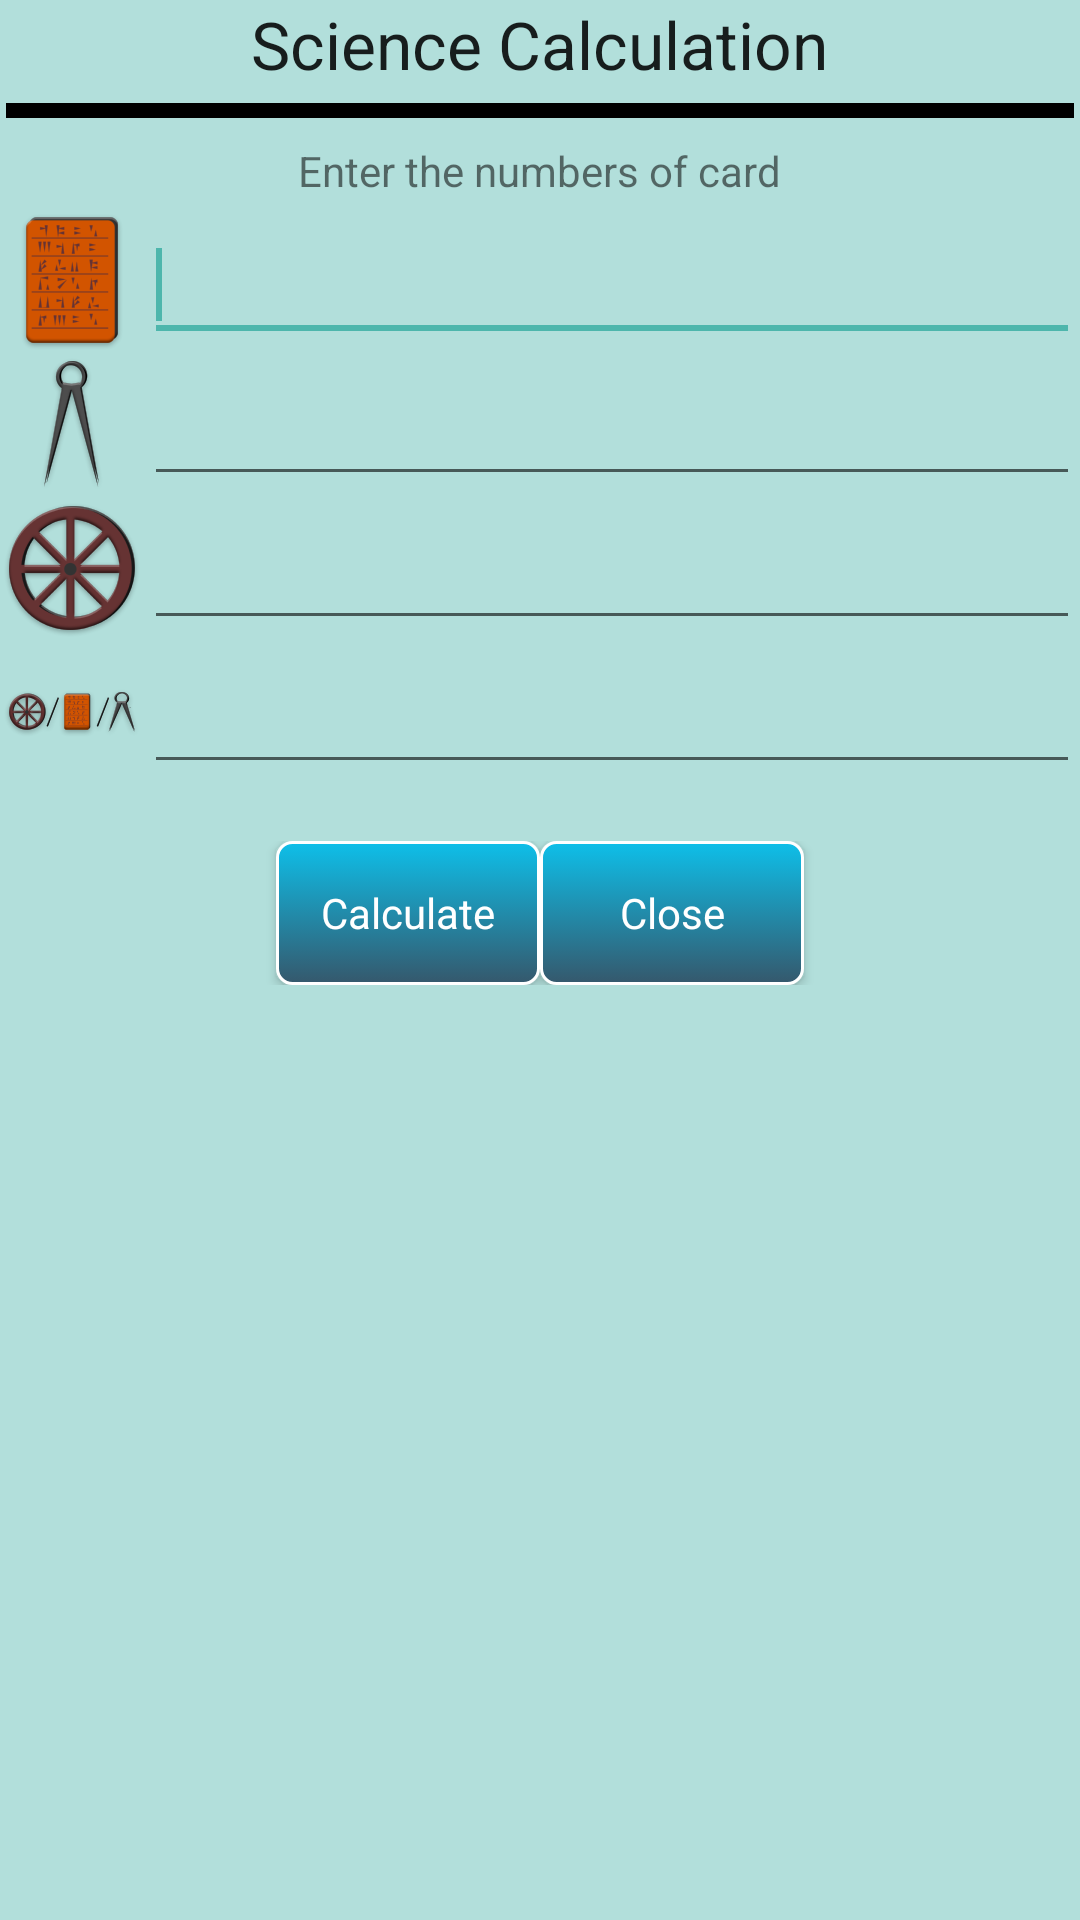

Layout XML and referenced resources for this Android screen:
<!-- AndroidManifest.xml: application theme AppTheme -->
<!-- res/layout/fragment_dialog_science.xml -->
<?xml version="1.0" encoding="utf-8"?>
<RelativeLayout xmlns:android="http://schemas.android.com/apk/res/android"
    style="@style/background.dialog"
    android:layout_width="match_parent"
    android:layout_height="match_parent"
    android:orientation="vertical">

    <TextView
        android:id="@+id/dialog_titleTextView"
        style="@style/textView.header"
        android:layout_width="wrap_content"
        android:layout_height="wrap_content"
        android:layout_centerHorizontal="true"
        android:text="@string/science_dialog_name"
        android:textAppearance="?android:attr/textAppearanceLarge" />

    <View
        android:id="@+id/dialog_divider"
        android:layout_width="fill_parent"
        android:layout_height="@dimen/divider_height"
        android:layout_alignParentLeft="true"
        android:layout_below="@id/dialog_titleTextView"
        android:layout_marginBottom="@dimen/dialog_standard_margin"
        android:layout_marginLeft="@dimen/divider_margin"
        android:layout_marginRight="@dimen/divider_margin"
        android:layout_marginTop="@dimen/dialog_standard_margin"
        android:background="@color/black" />

    <RelativeLayout
        android:id="@+id/dialog_body_container"
        android:layout_width="fill_parent"
        android:layout_height="wrap_content"
        android:layout_alignParentLeft="true"
        android:layout_below="@id/dialog_divider"
        android:gravity="center"
        android:paddingBottom="@dimen/dialog_standard_margin">

        <TextView
            android:id="@+id/dialog_messageTextView"
            style="@style/textView"
            android:layout_width="wrap_content"
            android:layout_height="wrap_content"
            android:layout_centerHorizontal="true"
            android:padding="@dimen/textView_padding"
            android:text="@string/science_text_message" />

        <ImageView
            android:id="@+id/dialog_ic_plate"
            android:layout_width="wrap_content"
            android:layout_height="wrap_content"
            android:layout_below="@id/dialog_messageTextView"
            android:src="@drawable/ic_plate" />

        <ImageView
            android:id="@+id/dialog_ic_caliper"
            android:layout_width="wrap_content"
            android:layout_height="wrap_content"
            android:layout_below="@id/dialog_ic_plate"
            android:src="@drawable/ic_caliper" />

        <ImageView
            android:id="@+id/dialog_ic_circle"
            android:layout_width="wrap_content"
            android:layout_height="wrap_content"
            android:layout_below="@+id/dialog_ic_caliper"
            android:src="@drawable/ic_circle" />

        <ImageView
            android:id="@+id/dialog_ic_all"
            android:layout_width="wrap_content"
            android:layout_height="wrap_content"
            android:layout_below="@+id/dialog_ic_circle"
            android:src="@drawable/ic_all" />

        <EditText
            android:id="@+id/dialog_platesEditText"
            style="@style/editText.dialog"
            android:layout_width="fill_parent"
            android:layout_height="wrap_content"
            android:layout_alignBottom="@id/dialog_ic_plate"
            android:layout_below="@id/dialog_messageTextView"
            android:layout_toRightOf="@id/dialog_ic_plate"
            android:ems="10"
            android:inputType="number"
            android:maxLength="1">

            <requestFocus />
        </EditText>

        <EditText
            android:id="@+id/dialog_caliperEditText"
            style="@style/editText.dialog"
            android:layout_width="fill_parent"
            android:layout_height="wrap_content"
            android:layout_alignBottom="@id/dialog_ic_caliper"
            android:layout_below="@id/dialog_platesEditText"
            android:layout_toRightOf="@id/dialog_ic_caliper"
            android:ems="10"
            android:inputType="number"
            android:maxLength="1" />

        <EditText
            android:id="@+id/dialog_circleEditText"
            style="@style/editText.dialog"
            android:layout_width="fill_parent"
            android:layout_height="wrap_content"
            android:layout_alignBottom="@id/dialog_ic_circle"
            android:layout_below="@id/dialog_caliperEditText"
            android:layout_toRightOf="@id/dialog_ic_circle"
            android:ems="10"
            android:inputType="number"
            android:maxLength="1" />

        <EditText
            android:id="@+id/dialog_allEditText"
            style="@style/editText.dialog"
            android:layout_width="fill_parent"
            android:layout_height="wrap_content"
            android:layout_alignBottom="@id/dialog_ic_all"
            android:layout_below="@id/dialog_circleEditText"
            android:layout_toRightOf="@id/dialog_ic_all"
            android:ems="10"
            android:inputType="number"
            android:maxLength="1" />

        <TextView
            android:id="@+id/dialog_calculateScienceTextView"
            style="@style/textView"
            android:layout_width="wrap_content"
            android:layout_height="wrap_content"
            android:layout_alignParentLeft="true"
            android:layout_alignParentRight="true"
            android:layout_below="@id/dialog_ic_all" />

        <RelativeLayout
            android:layout_width="fill_parent"
            android:layout_height="wrap_content"
            android:layout_below="@id/dialog_calculateScienceTextView"
            android:gravity="center">

            <Button
                android:id="@+id/dialog_calculateButton"
                style="@style/button.dialog"
                android:layout_width="wrap_content"
                android:layout_height="wrap_content"
                android:elevation="@dimen/elevation_standard"
                android:text="@string/science_button_calculate" />

            <Button
                android:id="@+id/dialog_closeButton"
                style="@style/button.dialog"
                android:layout_width="wrap_content"
                android:layout_height="wrap_content"
                android:layout_toRightOf="@id/dialog_calculateButton"
                android:elevation="@dimen/elevation_standard"
                android:text="@string/science_button_close" />
        </RelativeLayout>
    </RelativeLayout>

</RelativeLayout>
<!-- resources referenced by this layout -->
<resources>
  <color name="black">#000000</color>
  <dimen name="dialog_standard_margin">5dp</dimen>
  <dimen name="divider_height">5dp</dimen>
  <dimen name="divider_margin">2dp</dimen>
  <dimen name="elevation_standard">5dp</dimen>
  <dimen name="textView_padding">3dp</dimen>
  <!-- drawable ic_all: png bitmap (drawable-hdpi, 3794 bytes) -->
  <!-- drawable ic_caliper: png bitmap (drawable-hdpi, 3210 bytes) -->
  <!-- drawable ic_circle: png bitmap (drawable-hdpi, 6454 bytes) -->
  <!-- drawable ic_plate: png bitmap (drawable-hdpi, 3299 bytes) -->
  <string name="science_button_calculate">Calculate</string>
  <string name="science_button_close">Close</string>
  <string name="science_dialog_name">Science Calculation</string>
  <string name="science_text_message">Enter the numbers of card</string>
  <style name="background.dialog" />
  <style name="button.dialog" />
  <style name="editText.dialog" />
  <style name="textView" parent="@android:style/Widget.TextView" />
  <style name="textView.header" />
  <style name="AppTheme" parent="AppBaseTheme">
          
      </style>
  <style name="AppBaseTheme" parent="Theme.AppCompat.Light">
          
          
          <item name="colorPrimary">@color/primary</item>
  
          
          <item name="colorPrimaryDark">@color/primary_dark</item>
  
          
          <item name="colorAccent">@color/accent</item>
  
          <item name="android:windowBackground">@color/windows_backGround</item>
          <item name="windowActionBar">false</item>
      </style>
  <color name="primary">#009688</color>
  <color name="primary_dark">#004d40</color>
  <color name="accent">#4db6ac</color>
  <color name="windows_backGround">#b2dfdb</color>
</resources>
